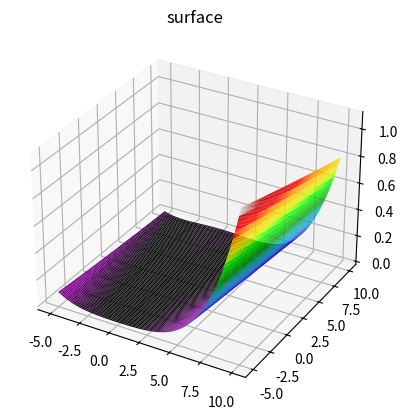

Python code for this plot:
import numpy as np
import matplotlib.pyplot as plt
import matplotlib

LB = -5
UB = 10
funcName = "Rosenbrock"


def func(x):
    return np.sum([100*np.square(x[i+1]-np.square(x[i])) + np.square(x[i]-1) for i in range(len(x)-1)])


def generate_points(min_val, max_val, num_points):
    return np.linspace(min_val, max_val, num_points)


if __name__ == "__main__":
    dimension, amount_of_points = 2, 100
    X = generate_points(LB, UB, amount_of_points)
    Y = generate_points(LB, UB, amount_of_points)

    A = [[X[x] for _ in range(amount_of_points)]
         for x in range(amount_of_points)]
    B = [[Y[y] for y in range(amount_of_points)]
         for _ in range(amount_of_points)]
    C = [[func([X[x], Y[y]]) for y in range(amount_of_points)]
         for x in range(amount_of_points)]

    fig = plt.figure()
    ax = plt.axes(projection='3d')
    ax.plot_surface(np.array(A), np.array(B), np.array(C), rstride=1, cstride=1, cmap=matplotlib.cm.nipy_spectral,
                    edgecolor='none', linewidth=0.1)
    ax.set_title('surface')
    plt.show()
